Run: headless pygame with SDL's dummy video driver; simulated clock (each Clock.tick advances the game by its frame time, no real sleeping); random seed 0; keys injected as events and as key.get_pressed() state; no mouse input.
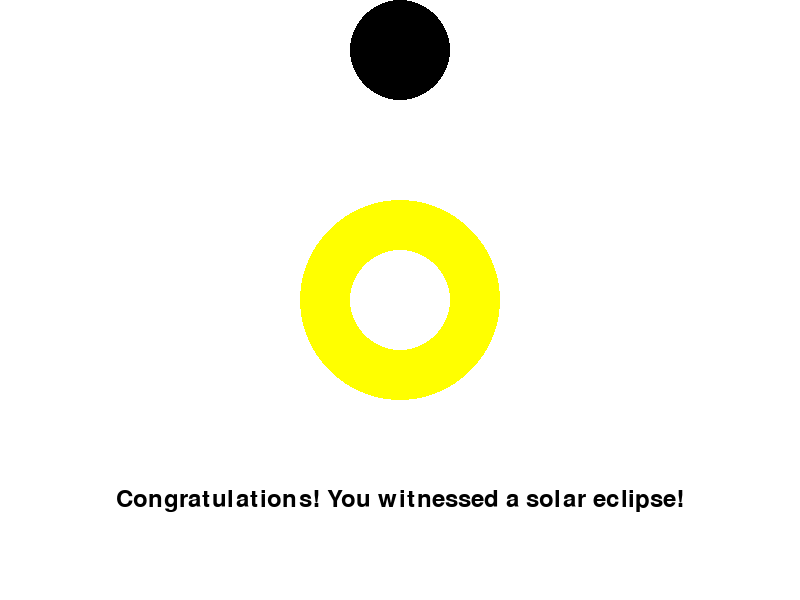
Frame 1 of 4 · flips 1–60 · no input
Frame 2 of 4 · flips 61–180 · tapped SPACE, RETURN · held RIGHT (→), D · screen unchanged from frame 1, image omitted
Frame 3 of 4 · flips 181–300 · held DOWN (↓), S · screen unchanged from frame 2, image omitted
Frame 4 of 4 · flips 301–420 · held LEFT (←), A, UP (↑), W · screen unchanged from frame 3, image omitted

The pygame program that drew these frames:

import pygame
import sys

# Initialize Pygame
pygame.init()

# Set up the game window
width, height = 800, 600
screen = pygame.display.set_mode((width, height))
pygame.display.set_caption("Eclipse Game")

# Colors
WHITE = (255, 255, 255)
YELLOW = (255, 255, 0)
BLACK = (0, 0, 0)

# Eclipse variables
sun_radius = 100.0
moon_radius = 50.0
sun_pos = (width // 2, height // 2)
moon_pos = (width // 2, height // 2 - 250)
eclipse_complete = False


# Game loop
while True:
    for event in pygame.event.get():
        if event.type == pygame.QUIT:
            pygame.quit()
            sys.exit()

    # Clear the screen
    screen.fill(WHITE)

    # Draw the sun
    pygame.draw.circle(screen, YELLOW, sun_pos, sun_radius)

    # Draw the moon
    pygame.draw.circle(screen, BLACK, moon_pos, moon_radius)

    # Calculate the distance between the moon and the sun
    distance = ((moon_pos[0] - sun_pos[0]) * 2 + (moon_pos[1] - sun_pos[1]) * 2) * 0.5

    # Check if the moon is in front of the sun (eclipse condition)
    if distance < sun_radius - moon_radius:
        pygame.draw.circle(screen, WHITE, sun_pos, sun_radius - moon_radius)
        eclipse_complete = True

    # Display eclipse message
    if eclipse_complete:
        font = pygame.font.Font(None, 36)
        text = font.render("Congratulations! You witnessed a solar eclipse!", True, BLACK)
        text_rect = text.get_rect(center=(width // 2, height // 2 + 200))
        screen.blit(text, text_rect)

    # Update the display
    pygame.display.flip()
